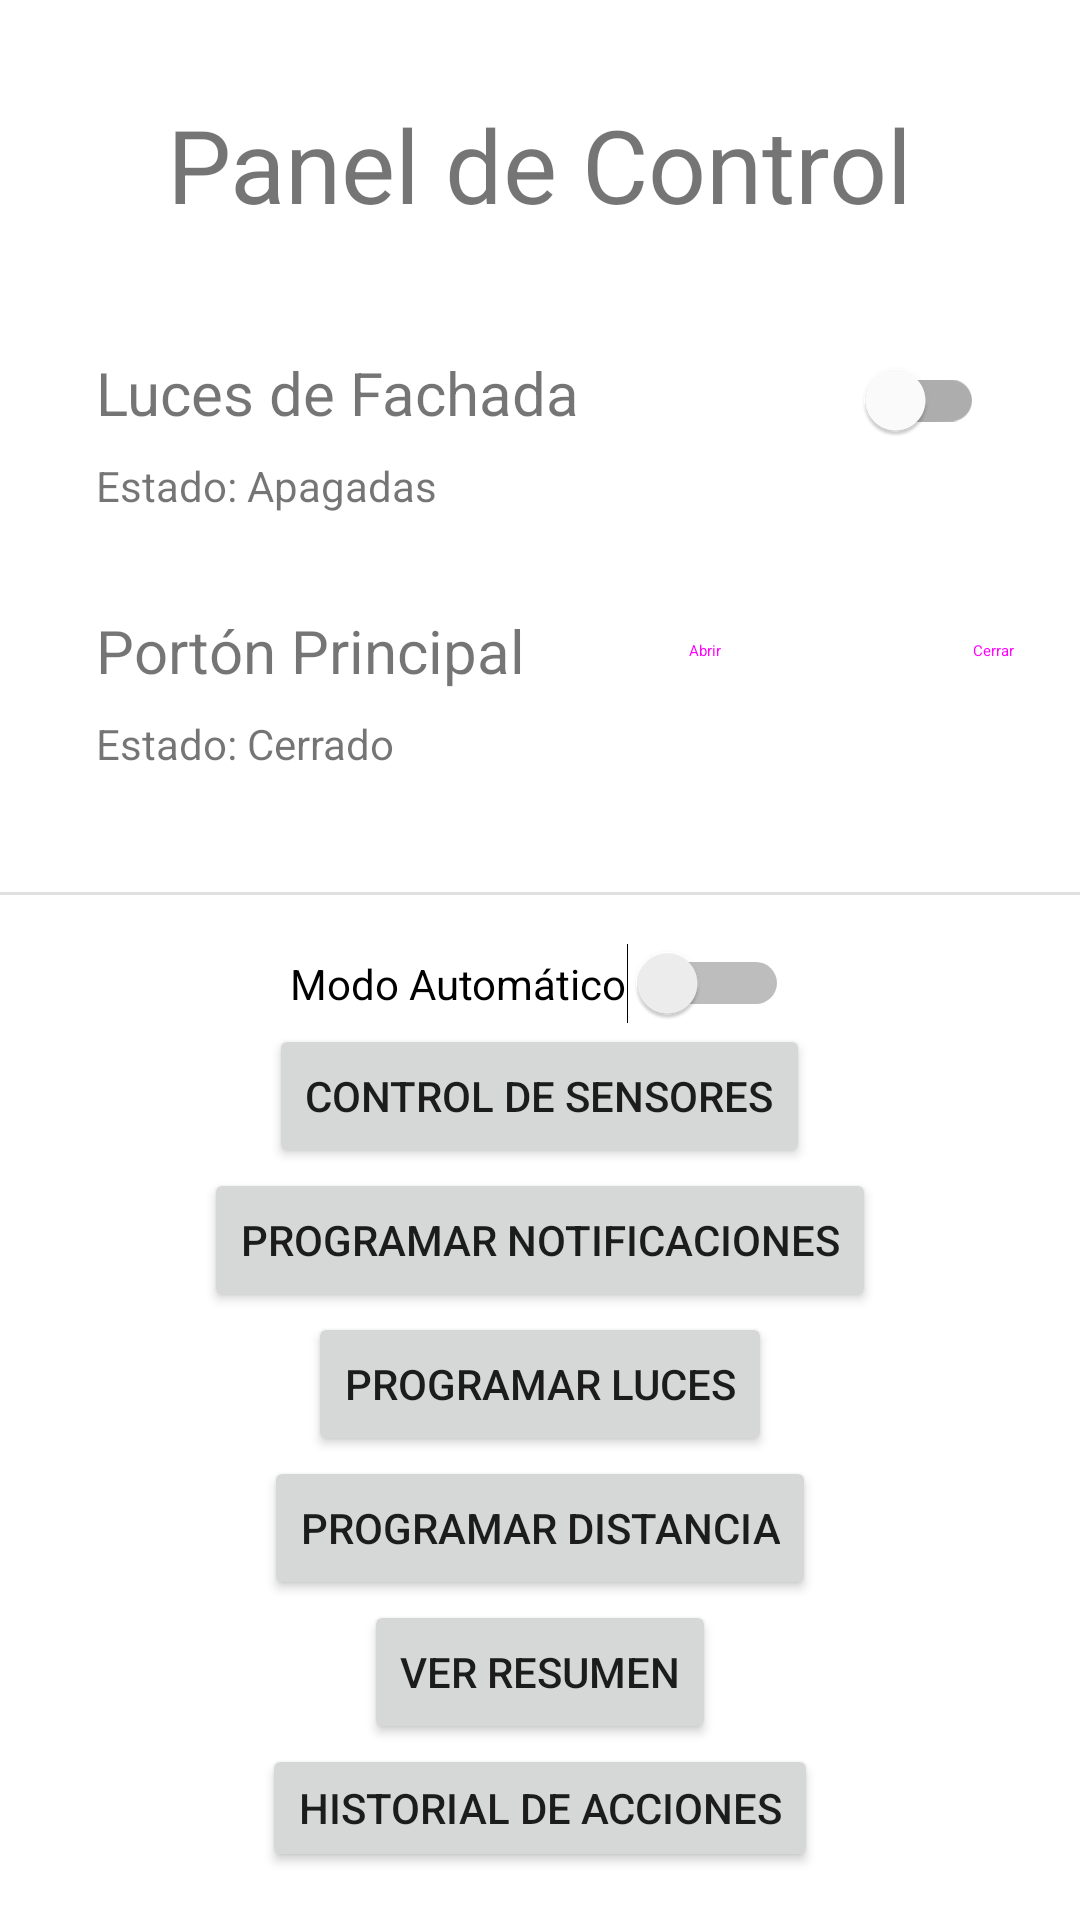

Android layout source for this screen:
<!-- AndroidManifest.xml: application theme Theme.AppIoT2 -->
<!-- res/layout/activity_main.xml -->
<?xml version="1.0" encoding="utf-8"?>
<androidx.constraintlayout.widget.ConstraintLayout xmlns:android="http://schemas.android.com/apk/res/android"
    xmlns:app="http://schemas.android.com/apk/res-auto"
    xmlns:tools="http://schemas.android.com/tools"
    android:layout_width="match_parent"
    android:layout_height="match_parent"
    tools:context=".MainActivity">

    
    <TextView
        android:id="@+id/textViewTitle"
        android:layout_width="wrap_content"
        android:layout_height="wrap_content"
        android:text="Panel de Control"
        android:textSize="34sp"
        app:layout_constraintTop_toTopOf="parent"
        app:layout_constraintStart_toStartOf="parent"
        app:layout_constraintEnd_toEndOf="parent"
        android:layout_marginTop="32dp"/>

    
    <TextView
        android:id="@+id/textViewFacadeLightsLabel"
        android:layout_width="wrap_content"
        android:layout_height="wrap_content"
        android:text="Luces de Fachada"
        android:textSize="20sp"
        app:layout_constraintTop_toBottomOf="@+id/textViewTitle"
        app:layout_constraintStart_toStartOf="parent"
        android:layout_marginStart="32dp"
        android:layout_marginTop="40dp"/>

    <com.google.android.material.switchmaterial.SwitchMaterial
        android:id="@+id/switchFacadeLights"
        android:layout_width="wrap_content"
        android:layout_height="wrap_content"
        app:layout_constraintBaseline_toBaselineOf="@+id/textViewFacadeLightsLabel"
        app:layout_constraintEnd_toEndOf="parent"
        android:layout_marginEnd="32dp"/>

    <TextView
        android:id="@+id/textViewFacadeLightsStatus"
        android:layout_width="wrap_content"
        android:layout_height="wrap_content"
        android:text="Estado: Apagadas"
        app:layout_constraintTop_toBottomOf="@+id/textViewFacadeLightsLabel"
        app:layout_constraintStart_toStartOf="@+id/textViewFacadeLightsLabel"
        android:layout_marginTop="8dp"/>

    
    <TextView
        android:id="@+id/textViewGateLabel"
        android:layout_width="wrap_content"
        android:layout_height="wrap_content"
        android:text="Portón Principal"
        android:textSize="20sp"
        app:layout_constraintTop_toBottomOf="@+id/textViewFacadeLightsStatus"
        app:layout_constraintStart_toStartOf="parent"
        android:layout_marginStart="32dp"
        android:layout_marginTop="32dp"/>

    <LinearLayout
        android:id="@+id/gateButtonsLayout"
        android:layout_width="wrap_content"
        android:layout_height="wrap_content"
        android:orientation="horizontal"
        app:layout_constraintStart_toEndOf="@+id/textViewGateLabel"
        app:layout_constraintTop_toTopOf="@+id/textViewGateLabel"
        app:layout_constraintBottom_toBottomOf="@+id/textViewGateLabel"
        android:layout_marginStart="16dp">

        <Button
            android:id="@+id/buttonOpenGate"
            style="@style/Widget.Material3.Button.TextButton"
            android:layout_width="wrap_content"
            android:layout_height="wrap_content"
            android:text="Abrir"/>

        <Button
            android:id="@+id/buttonCloseGate"
            style="@style/Widget.Material3.Button.TextButton"
            android:layout_width="wrap_content"
            android:layout_height="wrap_content"
            android:layout_marginStart="8dp"
            android:text="Cerrar"/>
    </LinearLayout>

    <TextView
        android:id="@+id/textViewGateStatus"
        android:layout_width="wrap_content"
        android:layout_height="wrap_content"
        android:text="Estado: Cerrado"
        app:layout_constraintTop_toBottomOf="@+id/textViewGateLabel"
        app:layout_constraintStart_toStartOf="@+id/textViewGateLabel"
        android:layout_marginTop="8dp"/>


    
    <View
        android:id="@+id/divider"
        android:layout_width="0dp"
        android:layout_height="1dp"
        android:background="?android:attr/listDivider"
        app:layout_constraintTop_toBottomOf="@+id/textViewGateStatus"
        app:layout_constraintStart_toStartOf="parent"
        app:layout_constraintEnd_toEndOf="parent"
        android:layout_marginTop="40dp"/>

    
    <LinearLayout
        android:layout_width="0dp"
        android:layout_height="0dp"
        android:orientation="vertical"
        android:gravity="center"
        app:layout_constraintTop_toBottomOf="@id/divider"
        app:layout_constraintBottom_toBottomOf="parent"
        app:layout_constraintStart_toStartOf="parent"
        app:layout_constraintEnd_toEndOf="parent"
        android:padding="16dp">

        <Switch
            android:id="@+id/switchAutomaticMode"
            android:layout_width="wrap_content"
            android:layout_height="wrap_content"
            android:text="Modo Automático"/>

        <Button
            android:id="@+id/buttonControlSensors"
            android:layout_width="wrap_content"
            android:layout_height="wrap_content"
            android:text="Control de Sensores"/>

        <Button
            android:id="@+id/buttonScheduleNotifications"
            android:layout_width="wrap_content"
            android:layout_height="wrap_content"
            android:text="Programar Notificaciones"/>

        <Button
            android:id="@+id/buttonScheduleLights"
            android:layout_width="wrap_content"
            android:layout_height="wrap_content"
            android:text="Programar Luces"/>

        <Button
            android:id="@+id/buttonSetDistance"
            android:layout_width="wrap_content"
            android:layout_height="wrap_content"
            android:text="Programar Distancia"/>

        <Button
            android:id="@+id/buttonViewSummary"
            android:layout_width="wrap_content"
            android:layout_height="wrap_content"
            android:text="Ver Resumen"/>

        <Button
            android:id="@+id/buttonActionHistory"
            android:layout_width="wrap_content"
            android:layout_height="wrap_content"
            android:text="Historial de Acciones"/>

    </LinearLayout>

</androidx.constraintlayout.widget.ConstraintLayout>
<!-- resources referenced by this layout -->
<resources>
  <style name="Theme.AppIoT2" parent="Theme.MaterialComponents.DayNight.DarkActionBar">
          
          <item name="colorPrimary">@color/purple_500</item>
          <item name="colorPrimaryVariant">@color/purple_700</item>
          <item name="colorOnPrimary">@color/white</item>
          
          <item name="colorSecondary">@color/teal_200</item>
          <item name="colorSecondaryVariant">@color/teal_700</item>
          <item name="colorOnSecondary">@color/black</item>
          
          <item name="android:statusBarColor">?attr/colorPrimaryVariant</item>
          
      </style>
  <!-- not gathered from this repository: default colours our renderer supplied (Android Studio template values) -->
  <color name="purple_500">#FF6200EE</color>
  <color name="purple_700">#FF3700B3</color>
  <color name="teal_200">#FF03DAC5</color>
  <color name="teal_700">#FF018786</color>
  <color name="black">#FF000000</color>
  <color name="white">#FFFFFFFF</color>
</resources>
